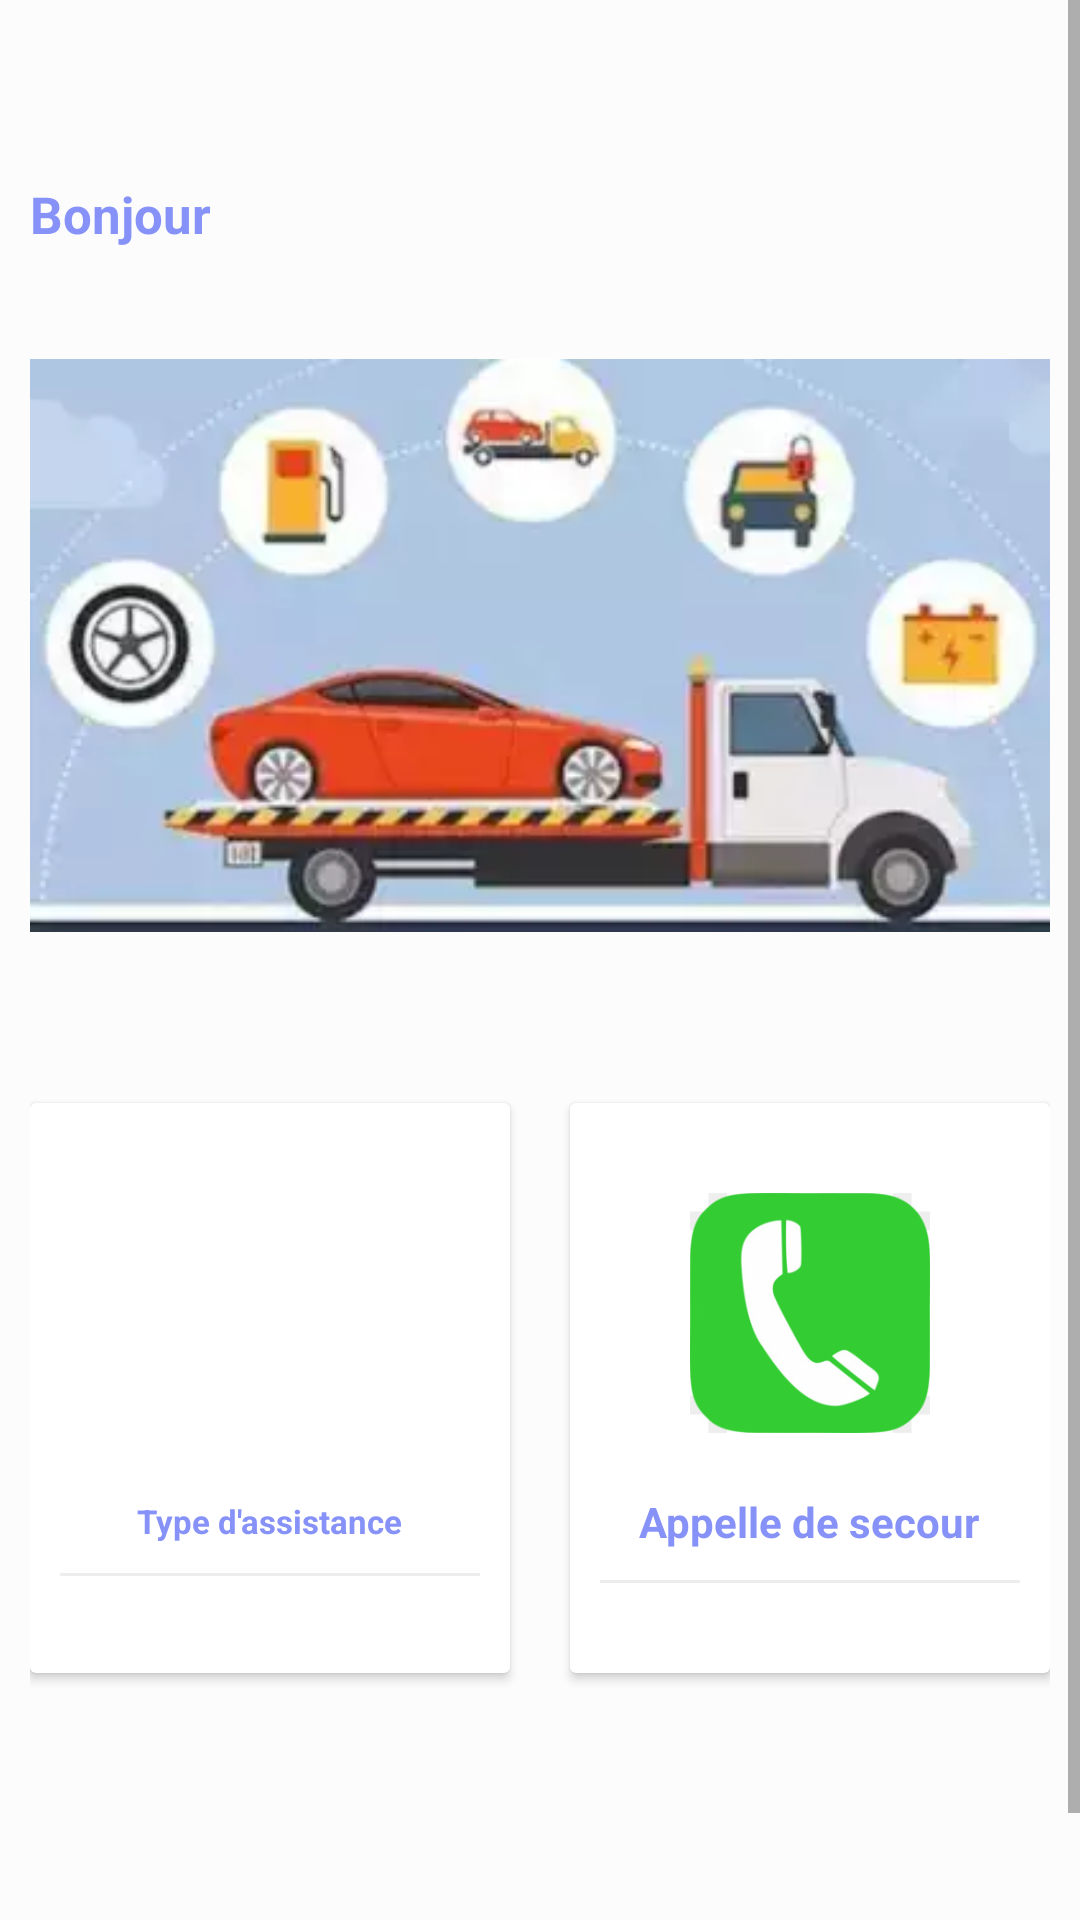

Here is an Android app screen rendered from its layout file. Give the layout XML and the strings, colors and styles it references.
<!-- AndroidManifest.xml: application theme Theme.Geocodeur -->
<!-- res/layout/fragment_home.xml -->
<?xml version="1.0" encoding="utf-8"?>
<ScrollView
    xmlns:android="http://schemas.android.com/apk/res/android"
    xmlns:app="http://schemas.android.com/apk/res-auto"
    xmlns:tools="http://schemas.android.com/tools"
    android:layout_width="match_parent"
    android:layout_height="match_parent"
    tools:context=".HomeFragment"
>

    <LinearLayout
        android:layout_width="match_parent"
        android:layout_height="wrap_content"
        android:orientation="vertical"
        android:padding="10dp"
        android:background="#fcfcfc"
        android:gravity="center"
        android:id="@+id/ll">

    <TextView
        android:layout_width="match_parent"
        android:layout_height="wrap_content"
        android:text="Bonjour"
        android:id="@+id/textHome"
        android:textStyle="bold"
        android:textColor="@color/lavender"
        android:layout_marginTop="50dp"
        android:textSize="17dp"
        android:layout_marginBottom="20dp"/>

    <ImageView
        android:layout_width="match_parent"
        android:layout_height="wrap_content"
        android:src="@drawable/principe"
        android:layout_marginBottom="30dp"
        />



    <LinearLayout
        android:clipToPadding="false"
        android:gravity="center"
        android:orientation="horizontal"
        android:layout_marginBottom="100dp"
        android:layout_width="match_parent"
        android:layout_height="wrap_content">
        <android.support.v7.widget.CardView
            android:foreground="?android:attr/selectableItemBackground"
            android:clickable="true"
            android:id="@+id/demande"
            android:layout_width="160dp"
            android:layout_height="190dp"
            android:layout_margin="10dp">
            <LinearLayout
                android:layout_width="match_parent"
                android:layout_height="match_parent"
                android:orientation="vertical"
                android:gravity="center">
                <ImageView
                    android:layout_width="104dp"
                    android:layout_height="100dp"
                    android:src="@drawable/assistance"
                    android:padding="10dp"/>
                <TextView
                    android:layout_width="wrap_content"
                    android:layout_height="wrap_content"
                    android:textStyle="bold"
                    android:textSize="11dp"
                    android:textColor="@color/lavender"
                    android:layout_marginTop="10dp"
                    android:text="Type d'assistance"/>
                <View
                    android:layout_width="match_parent"
                    android:layout_height="1dp"
                    android:background="@color/lightgray"
                    android:layout_margin="10dp"/>

            </LinearLayout>
        </android.support.v7.widget.CardView>
        <android.support.v7.widget.CardView
            android:foreground="?android:attr/selectableItemBackground"
            android:clickable="true"
            android:id="@+id/appelle"
            android:layout_width="160dp"
            android:layout_height="190dp"
            android:layout_margin="10dp">
            <LinearLayout
                android:layout_width="match_parent"
                android:layout_height="match_parent"
                android:orientation="vertical"
                android:gravity="center">
                <ImageView
                    android:layout_width="1004dp"
                    android:layout_height="100dp"
                    android:src="@drawable/appelle"
                    android:padding="10dp"/>
                <TextView
                    android:layout_width="wrap_content"
                    android:layout_height="wrap_content"
                    android:textStyle="bold"
                    android:layout_marginTop="10dp"
                    android:textColor="@color/lavender"
                    android:text="Appelle de secour"/>
                <View
                    android:layout_width="match_parent"
                    android:layout_height="1dp"
                    android:background="@color/lightgray"
                    android:layout_margin="10dp"/>

            </LinearLayout>
        </android.support.v7.widget.CardView>

    </LinearLayout>

    </LinearLayout>

</ScrollView>
<!-- resources referenced by this layout -->
<resources>
  <color name="lavender">#8692f7</color>
  <color name="lightgray">#ededed</color>
  <!-- drawable appelle: jpg bitmap (drawable-v24, 12945 bytes) -->
  <!-- drawable principe: jpg bitmap (drawable-v24, 6082 bytes) -->
  <style name="Theme.Geocodeur" parent="Theme.MaterialComponents.Light.NoActionBar">
          
          <item name="colorPrimary">@color/lavender</item>
          <item name="colorPrimaryVariant">@color/lavender</item>
          <item name="colorOnPrimary">@color/white</item>
          
          <item name="colorSecondary">@color/teal_200</item>
          <item name="colorSecondaryVariant">@color/teal_700</item>
          <item name="colorOnSecondary">@color/black</item>
          
          <item name="android:statusBarColor">?attr/colorPrimaryVariant</item>
          
      </style>
  <color name="white">#FFFFFFFF</color>
  <color name="teal_200">#FF03DAC5</color>
  <color name="teal_700">#FF018786</color>
  <color name="black">#FF000000</color>
</resources>
